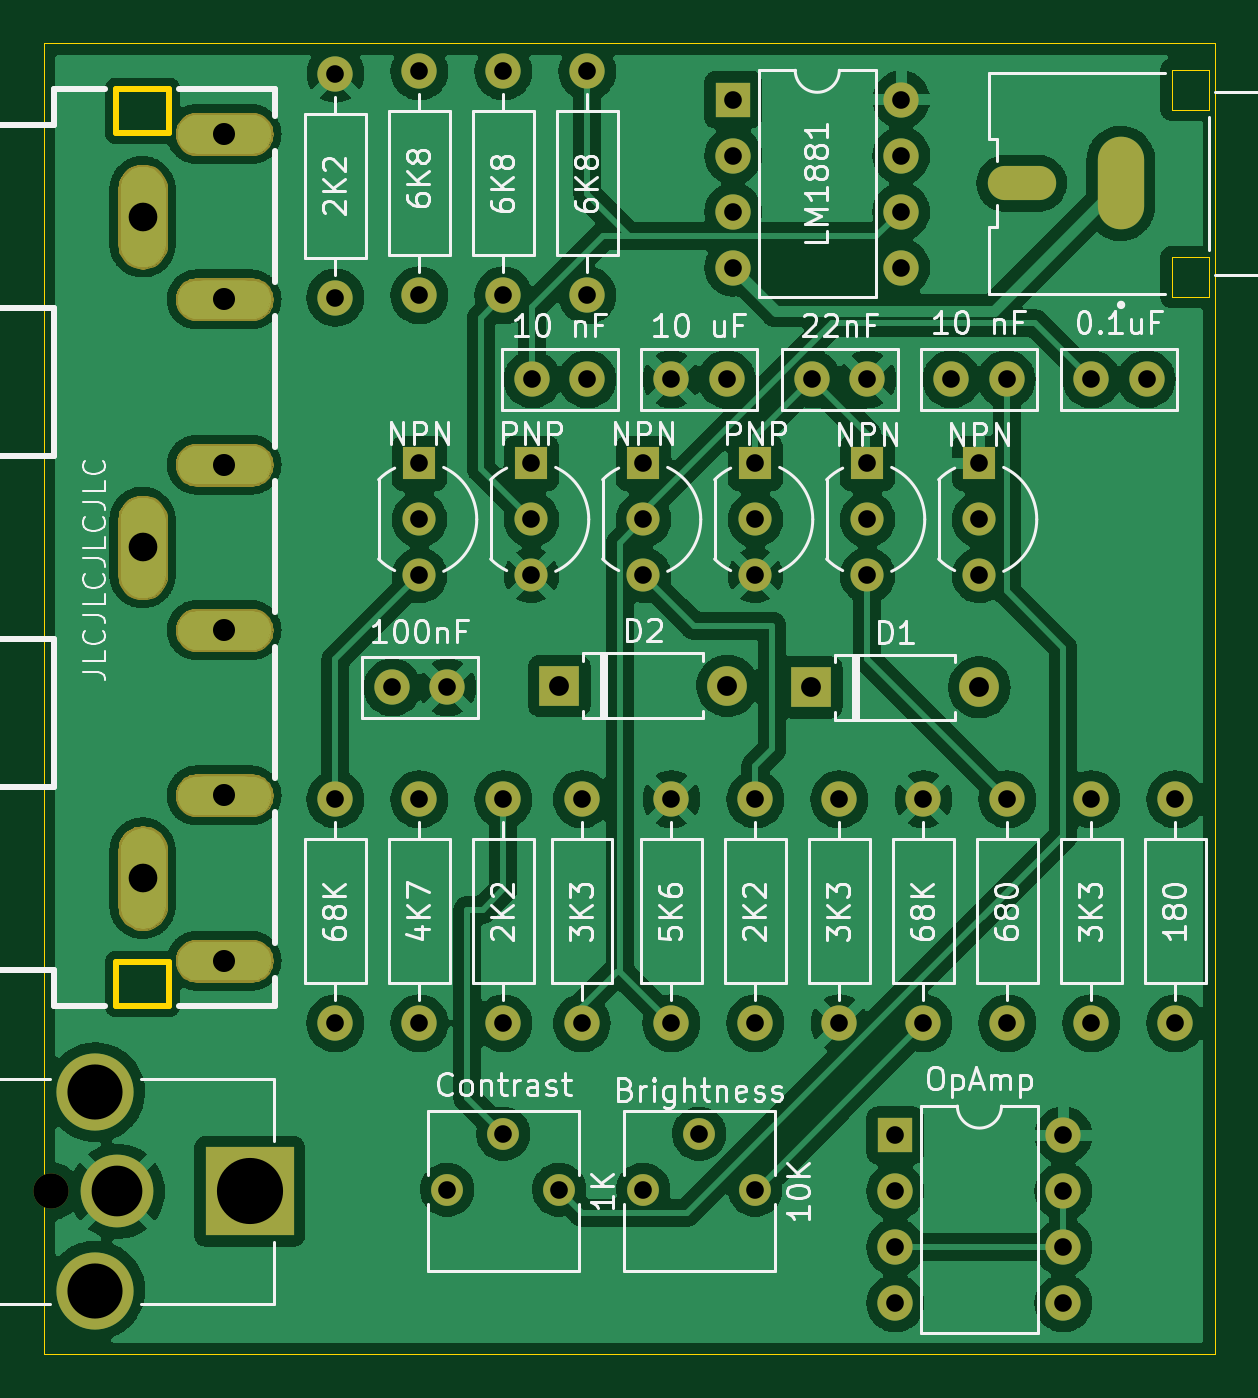
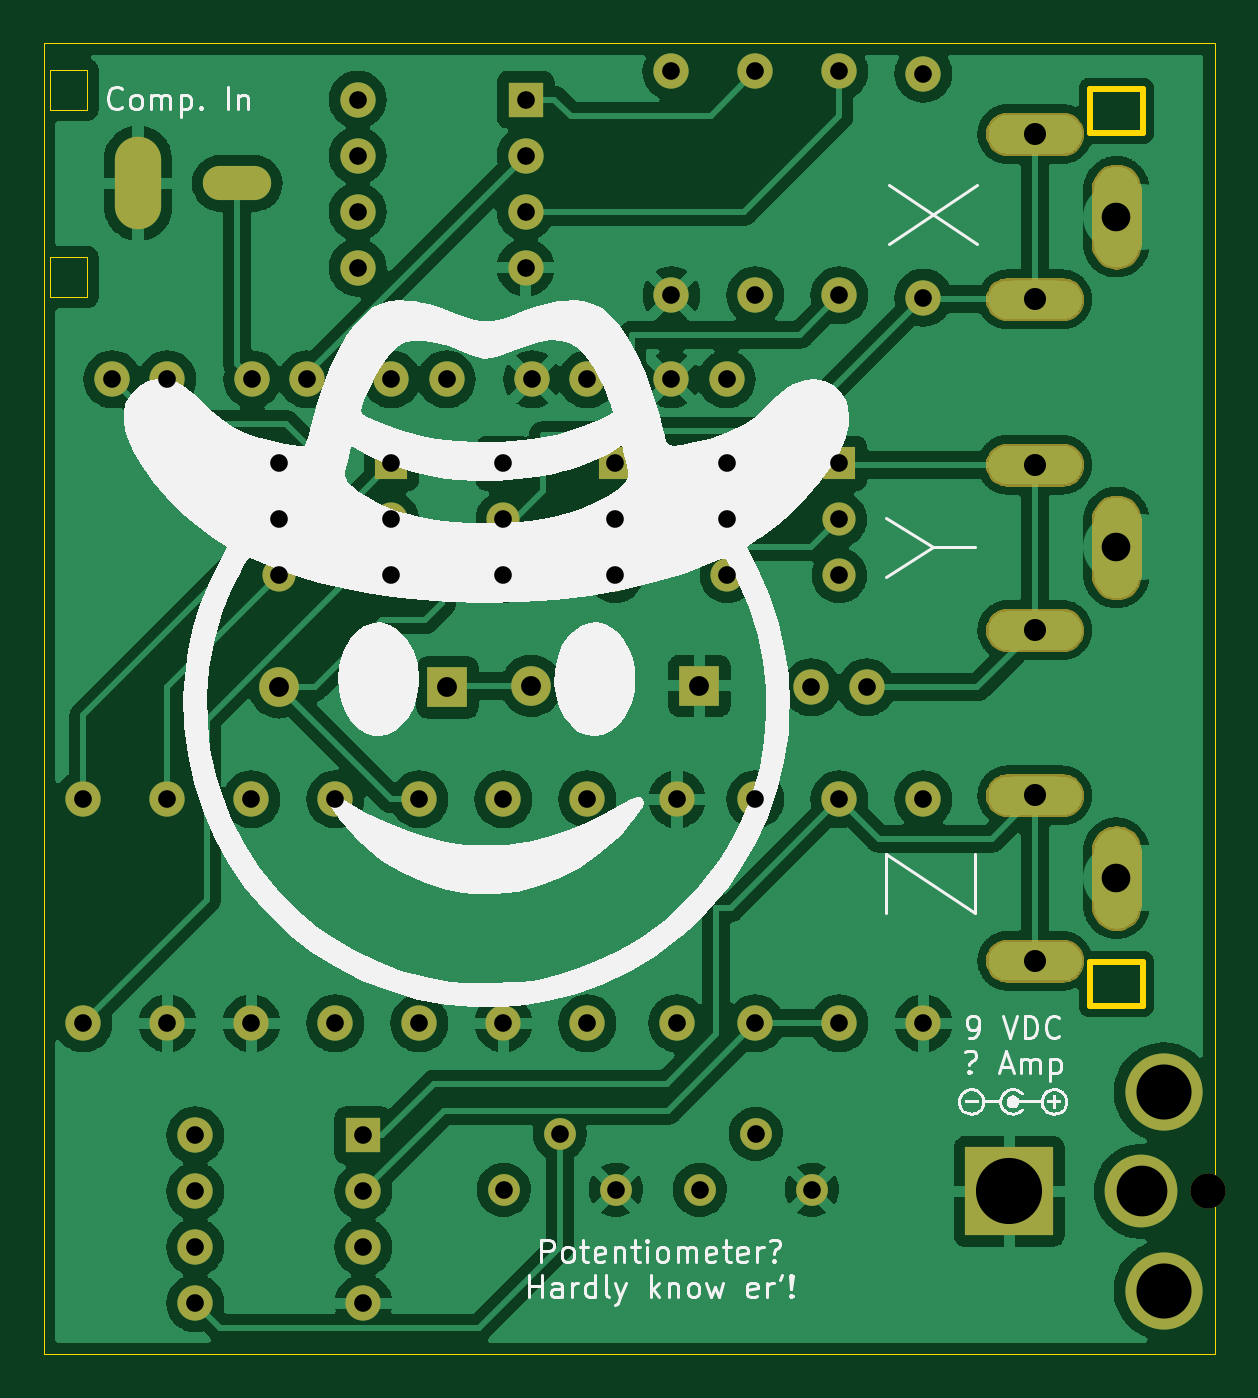
Circuit board: 11 layer files. Board 53.1 x 59.4 mm.
- bottom_copper: NTSCope-B_Cu.gbl (388627 bytes)
- bottom_mask: NTSCope-B_Mask.gbs (42475 bytes)
- paste: NTSCope-B_Paste.gbp (490 bytes)
- bottom_silk: NTSCope-B_Silkscreen.gbo (40694 bytes)
- outline: NTSCope-Edge_Cuts.gm1 (1662 bytes)
- top_copper: NTSCope-F_Cu.gtl (414294 bytes)
- top_mask: NTSCope-F_Mask.gts (42475 bytes)
- paste: NTSCope-F_Paste.gtp (490 bytes)
- top_silk: NTSCope-F_Silkscreen.gto (54965 bytes)
- drill: NTSCope-NPTH.drl (379 bytes)
- drill: NTSCope-PTH.drl (2033 bytes)

=== bottom_copper: NTSCope-B_Cu.gbl (388627 bytes, source omitted) ===
=== bottom_mask: NTSCope-B_Mask.gbs (42475 bytes, source omitted) ===
=== paste: NTSCope-B_Paste.gbp ===
%TF.GenerationSoftware,KiCad,Pcbnew,(5.99.0-9650-gad505e29c0)*%
%TF.CreationDate,2021-03-21T12:39:56-04:00*%
%TF.ProjectId,NTSCope,4e545343-6f70-4652-9e6b-696361645f70,rev?*%
%TF.SameCoordinates,Original*%
%TF.FileFunction,Paste,Bot*%
%TF.FilePolarity,Positive*%
%FSLAX46Y46*%
G04 Gerber Fmt 4.6, Leading zero omitted, Abs format (unit mm)*
G04 Created by KiCad (PCBNEW (5.99.0-9650-gad505e29c0)) date 2021-03-21 12:39:56*
%MOMM*%
%LPD*%
G01*
G04 APERTURE LIST*
G04 APERTURE END LIST*
M02*

=== bottom_silk: NTSCope-B_Silkscreen.gbo (40694 bytes, source omitted) ===
=== outline: NTSCope-Edge_Cuts.gm1 ===
%TF.GenerationSoftware,KiCad,Pcbnew,(5.99.0-9650-gad505e29c0)*%
%TF.CreationDate,2021-03-21T12:39:57-04:00*%
%TF.ProjectId,NTSCope,4e545343-6f70-4652-9e6b-696361645f70,rev?*%
%TF.SameCoordinates,Original*%
%TF.FileFunction,Profile,NP*%
%FSLAX46Y46*%
G04 Gerber Fmt 4.6, Leading zero omitted, Abs format (unit mm)*
G04 Created by KiCad (PCBNEW (5.99.0-9650-gad505e29c0)) date 2021-03-21 12:39:57*
%MOMM*%
%LPD*%
G01*
G04 APERTURE LIST*
%TA.AperFunction,Profile*%
%ADD10C,0.050000*%
%TD*%
%TA.AperFunction,Profile*%
%ADD11C,0.001000*%
%TD*%
%TA.AperFunction,Profile*%
%ADD12C,0.250000*%
%TD*%
G04 APERTURE END LIST*
D10*
X118872000Y-77216000D02*
X118872000Y-17780000D01*
X171958000Y-77216000D02*
X118872000Y-77216000D01*
X171958000Y-17780000D02*
X171958000Y-77216000D01*
X118872000Y-17780000D02*
X171958000Y-17780000D01*
D11*
%TO.C,J2*%
X170004000Y-20780000D02*
X171704000Y-20780000D01*
X171704000Y-29280000D02*
X171704000Y-27480000D01*
X171704000Y-20780000D02*
X171704000Y-18980000D01*
X170004000Y-29280000D02*
X171704000Y-29280000D01*
X171704000Y-27480000D02*
X170004000Y-27480000D01*
X170004000Y-27480000D02*
X170004000Y-29280000D01*
X170004000Y-18980000D02*
X170004000Y-20780000D01*
X171704000Y-18980000D02*
X170004000Y-18980000D01*
D12*
%TO.C,J3*%
X122131000Y-59439000D02*
X124529000Y-59439000D01*
X124529000Y-21841000D02*
X122131000Y-21841000D01*
X122131000Y-21841000D02*
X122131000Y-19840000D01*
X124529000Y-61440000D02*
X122131000Y-61440000D01*
X122131000Y-19840000D02*
X124529000Y-19840000D01*
X122131000Y-61440000D02*
X122131000Y-59439000D01*
X124529000Y-19840000D02*
X124529000Y-21841000D01*
X124529000Y-59439000D02*
X124529000Y-61440000D01*
%TD*%
M02*

=== top_copper: NTSCope-F_Cu.gtl (414294 bytes, source omitted) ===
=== top_mask: NTSCope-F_Mask.gts (42475 bytes, source omitted) ===
=== paste: NTSCope-F_Paste.gtp ===
%TF.GenerationSoftware,KiCad,Pcbnew,(5.99.0-9650-gad505e29c0)*%
%TF.CreationDate,2021-03-21T12:39:56-04:00*%
%TF.ProjectId,NTSCope,4e545343-6f70-4652-9e6b-696361645f70,rev?*%
%TF.SameCoordinates,Original*%
%TF.FileFunction,Paste,Top*%
%TF.FilePolarity,Positive*%
%FSLAX46Y46*%
G04 Gerber Fmt 4.6, Leading zero omitted, Abs format (unit mm)*
G04 Created by KiCad (PCBNEW (5.99.0-9650-gad505e29c0)) date 2021-03-21 12:39:56*
%MOMM*%
%LPD*%
G01*
G04 APERTURE LIST*
G04 APERTURE END LIST*
M02*

=== top_silk: NTSCope-F_Silkscreen.gto (54965 bytes, source omitted) ===
=== drill: NTSCope-NPTH.drl ===
M48
; DRILL file {KiCad (5.99.0-9650-gad505e29c0)} date 03/21/21 12:40:00
; FORMAT={-:-/ absolute / inch / decimal}
; #@! TF.CreationDate,2021-03-21T12:40:00-04:00
; #@! TF.GenerationSoftware,Kicad,Pcbnew,(5.99.0-9650-gad505e29c0)
; #@! TF.FileFunction,NonPlated,1,2,NPTH
FMAT,2
INCH
; #@! TA.AperFunction,MechanicalDrill
T1C0.0630
%
G90
G05
T1
; mechanical
X4.6925Y-2.75
T0
M30

=== drill: NTSCope-PTH.drl ===
M48
; DRILL file {KiCad (5.99.0-9650-gad505e29c0)} date 03/21/21 12:40:00
; FORMAT={-:-/ absolute / inch / decimal}
; #@! TF.CreationDate,2021-03-21T12:40:00-04:00
; #@! TF.GenerationSoftware,Kicad,Pcbnew,(5.99.0-9650-gad505e29c0)
; #@! TF.FileFunction,Plated,1,2,PTH
FMAT,2
INCH
; #@! TA.AperFunction,ComponentDrill
T1C0.0315
; #@! TA.AperFunction,ComponentDrill
T2C0.0354
; #@! TA.AperFunction,ComponentDrill
T3C0.0394
; #@! TA.AperFunction,ComponentDrill
T4C0.0512
; #@! TA.AperFunction,ComponentDrill
T5C0.0906
; #@! TA.AperFunction,ComponentDrill
T6C0.0984
; #@! TA.AperFunction,ComponentDrill
T7C0.1181
%
G90
G05
T1
; pad hole
X5.2Y-0.754
X5.2Y-1.154
X5.2Y-2.05
X5.2Y-2.45
X5.3016Y-1.85
X5.35Y-0.75
X5.35Y-1.15
X5.35Y-1.45
X5.35Y-1.55
X5.35Y-1.65
X5.35Y-2.05
X5.35Y-2.45
X5.3994Y-2.747
X5.4Y-1.85
X5.4994Y-2.647
X5.5Y-0.75
X5.5Y-1.15
X5.5Y-2.05
X5.5Y-2.45
X5.55Y-1.45
X5.55Y-1.55
X5.55Y-1.65
X5.5516Y-1.3
X5.5994Y-2.747
X5.64Y-2.05
X5.64Y-2.45
X5.65Y-0.75
X5.65Y-1.15
X5.65Y-1.3
X5.7494Y-2.747
X5.75Y-1.45
X5.75Y-1.55
X5.75Y-1.65
X5.8Y-1.3
X5.8Y-2.05
X5.8Y-2.45
X5.8494Y-2.647
X5.8984Y-1.3
X5.9104Y-0.8004
X5.9104Y-0.9004
X5.9104Y-1.0004
X5.9104Y-1.1004
X5.9494Y-2.747
X5.95Y-1.45
X5.95Y-1.55
X5.95Y-1.65
X5.95Y-2.05
X5.95Y-2.45
X6.0516Y-1.3
X6.1Y-2.05
X6.1Y-2.45
X6.15Y-1.3
X6.15Y-1.45
X6.15Y-1.55
X6.15Y-1.65
X6.2Y-2.65
X6.2Y-2.75
X6.2Y-2.85
X6.2Y-2.95
X6.2104Y-0.8004
X6.2104Y-0.9004
X6.2104Y-1.0004
X6.2104Y-1.1004
X6.25Y-2.05
X6.25Y-2.45
X6.3Y-1.3
X6.35Y-1.45
X6.35Y-1.55
X6.35Y-1.65
X6.3984Y-1.3
X6.4Y-2.05
X6.4Y-2.45
X6.5Y-2.65
X6.5Y-2.75
X6.5Y-2.85
X6.5Y-2.95
X6.55Y-1.3
X6.55Y-2.05
X6.55Y-2.45
X6.6484Y-1.3
X6.7Y-2.05
X6.7Y-2.45
T2
X5.6Y-1.8472
X5.9Y-1.8472
X6.05Y-1.85
X6.35Y-1.85
T3
X5.0012Y-0.8618
X5.0012Y-1.1571
X5.0012Y-1.4524
X5.0012Y-1.7476
X5.0012Y-2.0429
X5.0012Y-2.3382
T4
X4.8555Y-1.0094
X4.8555Y-1.6
X4.8555Y-2.1906
T5
X4.8106Y-2.75
T6
X4.7713Y-2.5728
X4.7713Y-2.9272
T7
X5.0469Y-2.75
T3
; pad hole
G00X6.3998Y-0.95
M15
G01X6.4509Y-0.95
M16
G05
T4
G00X6.6025Y-0.9087
M15
G01X6.6025Y-0.9913
M16
G05
T0
M30

